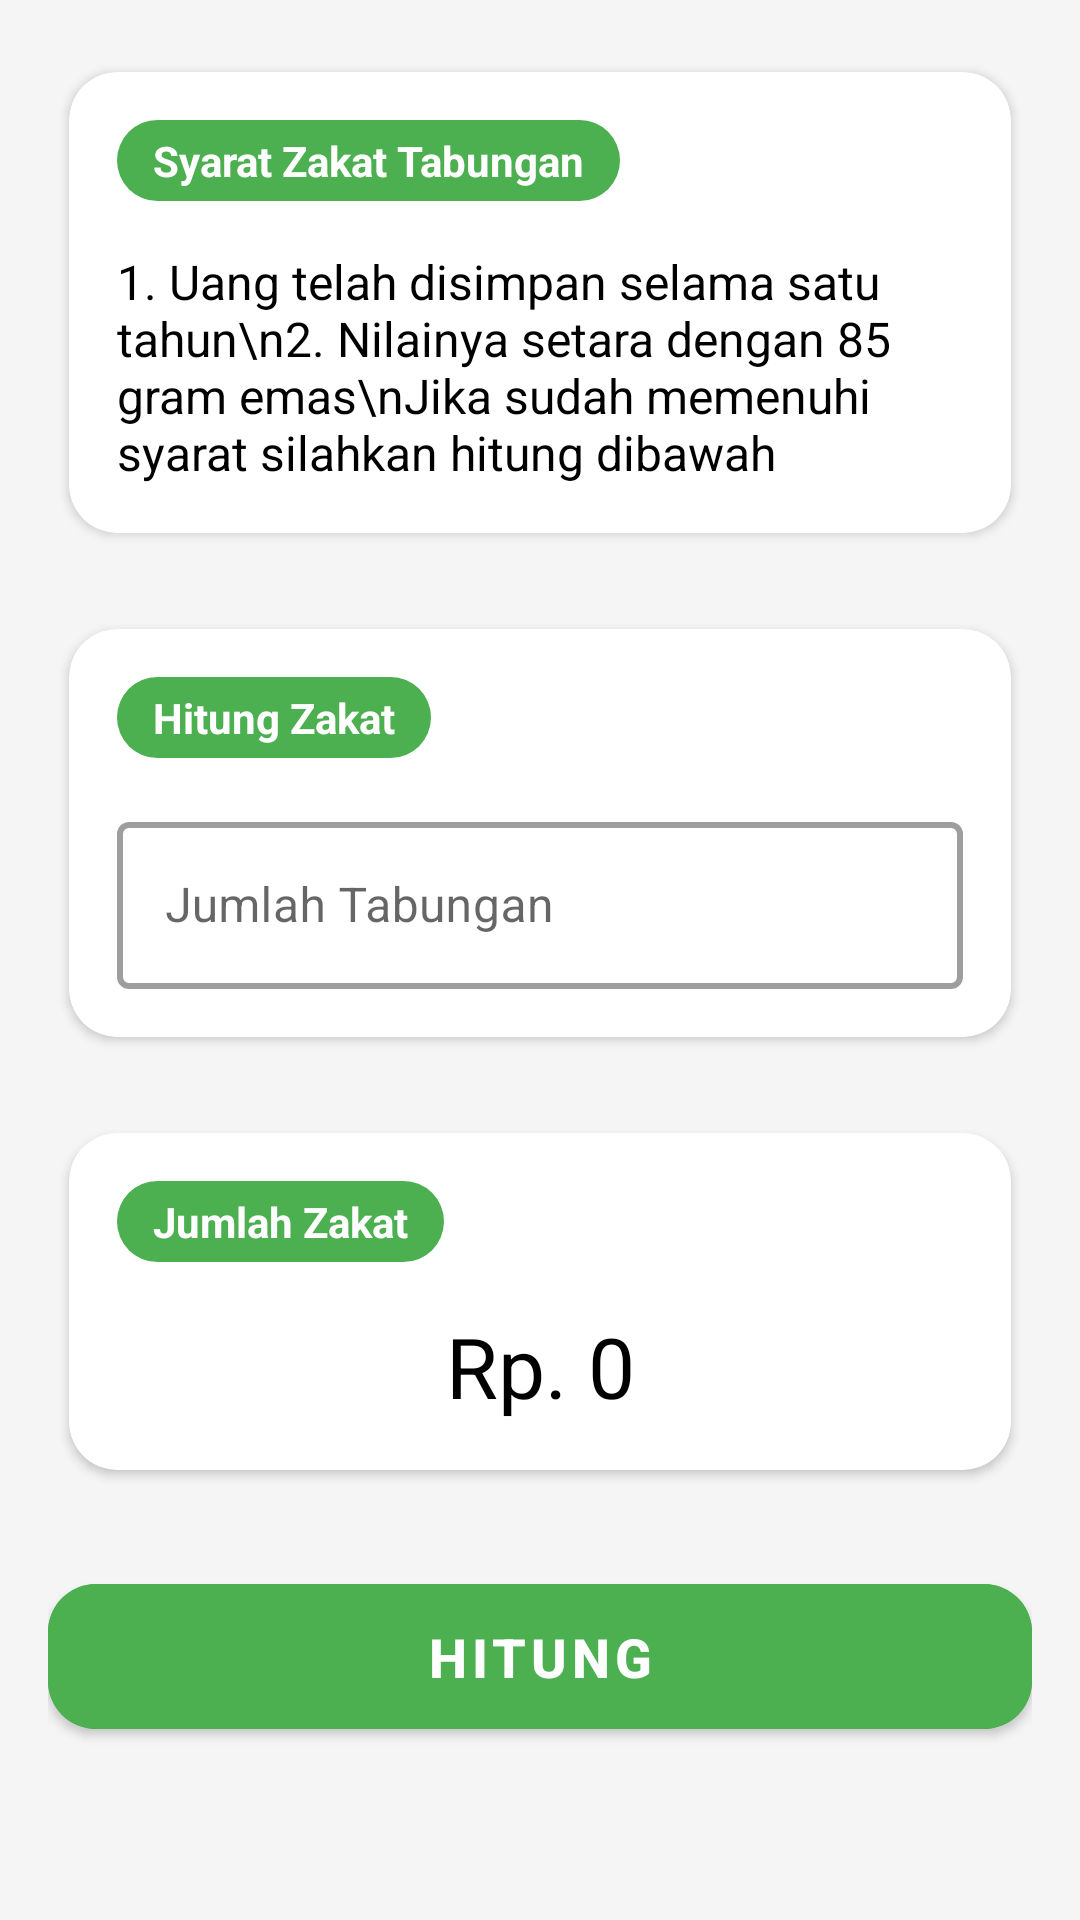

Produce the Android XML layout that renders to this screen, including the resource entries it uses.
<!-- AndroidManifest.xml: application theme Theme.Zakatin -->
<!-- res/layout/fragment_zakat_tabungan.xml -->
<?xml version="1.0" encoding="utf-8"?>
<androidx.constraintlayout.widget.ConstraintLayout xmlns:android="http://schemas.android.com/apk/res/android"
    xmlns:app="http://schemas.android.com/apk/res-auto"
    xmlns:tools="http://schemas.android.com/tools"
    android:layout_width="match_parent"
    android:layout_height="match_parent"
    android:background="@color/grey_background"
    android:padding="16dp"
    tools:context=".fragments.ZakatTabunganFragment"> <com.google.android.material.card.MaterialCardView
    android:id="@+id/card_syarat_zakat"
    android:layout_width="0dp"
    android:layout_height="wrap_content"
    app:cardCornerRadius="16dp"
    app:cardElevation="2dp"
    app:cardUseCompatPadding="true"
    app:layout_constraintEnd_toEndOf="parent"
    app:layout_constraintStart_toStartOf="parent"
    app:layout_constraintTop_toTopOf="parent">

    <androidx.constraintlayout.widget.ConstraintLayout
        android:layout_width="match_parent"
        android:layout_height="wrap_content"
        android:padding="16dp">

        <TextView
            android:id="@+id/chip_syarat_title"
            android:layout_width="wrap_content"
            android:layout_height="wrap_content"
            android:background="@drawable/green_pill_background"
            android:text="Syarat Zakat Tabungan"
            android:textColor="@color/white"
            android:textSize="14sp"
            android:textStyle="bold"
            android:paddingStart="12dp"
            android:paddingTop="4dp"
            android:paddingEnd="12dp"
            android:paddingBottom="4dp"
            app:layout_constraintStart_toStartOf="parent"
            app:layout_constraintTop_toTopOf="parent" />

        <TextView
            android:id="@+id/tv_syarat_content"
            android:layout_width="0dp"
            android:layout_height="wrap_content"
            android:layout_marginTop="16dp"
            android:text="1. Uang telah disimpan selama satu tahun\n2. Nilainya setara dengan 85 gram emas\nJika sudah memenuhi syarat silahkan hitung dibawah"
            android:textColor="@color/black"
            android:textSize="16sp"
            app:layout_constraintEnd_toEndOf="parent"
            app:layout_constraintStart_toStartOf="parent"
            app:layout_constraintTop_toBottomOf="@id/chip_syarat_title" />

    </androidx.constraintlayout.widget.ConstraintLayout>

</com.google.android.material.card.MaterialCardView>

    <com.google.android.material.card.MaterialCardView
        android:id="@+id/card_hitung_zakat"
        android:layout_width="0dp"
        android:layout_height="wrap_content"
        android:layout_marginTop="16dp"
        app:cardCornerRadius="16dp"
        app:cardElevation="2dp"
        app:cardUseCompatPadding="true"
        app:layout_constraintEnd_toEndOf="parent"
        app:layout_constraintStart_toStartOf="parent"
        app:layout_constraintTop_toBottomOf="@id/card_syarat_zakat">

        <androidx.constraintlayout.widget.ConstraintLayout
            android:layout_width="match_parent"
            android:layout_height="wrap_content"
            android:padding="16dp">

            <TextView
                android:id="@+id/chip_hitung_title"
                android:layout_width="wrap_content"
                android:layout_height="wrap_content"
                android:background="@drawable/green_pill_background"
                android:text="Hitung Zakat"
                android:textColor="@color/white"
                android:textSize="14sp"
                android:textStyle="bold"
                android:paddingStart="12dp"
                android:paddingTop="4dp"
                android:paddingEnd="12dp"
                android:paddingBottom="4dp"
                app:layout_constraintStart_toStartOf="parent"
                app:layout_constraintTop_toTopOf="parent" />

            <com.google.android.material.textfield.TextInputLayout
                android:id="@+id/til_jumlah_tabungan"
                style="@style/CustomInputLayoutStyle"
                android:layout_width="0dp"
                android:layout_height="wrap_content"
                android:layout_marginTop="16dp"
                app:layout_constraintEnd_toEndOf="parent"
                app:layout_constraintStart_toStartOf="parent"
                app:layout_constraintTop_toBottomOf="@id/chip_hitung_title">

                <com.google.android.material.textfield.TextInputEditText
                    android:id="@+id/et_jumlah_tabungan"
                    android:layout_width="match_parent"
                    android:layout_height="wrap_content"
                    android:hint="Jumlah Tabungan"
                    android:inputType="numberDecimal" />

            </com.google.android.material.textfield.TextInputLayout>

        </androidx.constraintlayout.widget.ConstraintLayout>

    </com.google.android.material.card.MaterialCardView>

    <com.google.android.material.card.MaterialCardView
        android:id="@+id/card_jumlah_zakat"
        android:layout_width="0dp"
        android:layout_height="wrap_content"
        android:layout_marginTop="16dp"
        app:cardCornerRadius="16dp"
        app:cardElevation="2dp"
        app:cardUseCompatPadding="true"
        app:layout_constraintEnd_toEndOf="parent"
        app:layout_constraintStart_toStartOf="parent"
        app:layout_constraintTop_toBottomOf="@id/card_hitung_zakat">

        <androidx.constraintlayout.widget.ConstraintLayout
            android:layout_width="match_parent"
            android:layout_height="wrap_content"
            android:padding="16dp">

            <TextView
                android:id="@+id/chip_jumlah_zakat_title"
                android:layout_width="wrap_content"
                android:layout_height="wrap_content"
                android:background="@drawable/green_pill_background"
                android:text="Jumlah Zakat"
                android:textColor="@color/white"
                android:textSize="14sp"
                android:textStyle="bold"
                android:paddingStart="12dp"
                android:paddingTop="4dp"
                android:paddingEnd="12dp"
                android:paddingBottom="4dp"
                app:layout_constraintStart_toStartOf="parent"
                app:layout_constraintTop_toTopOf="parent" />

            <TextView
                android:id="@+id/tv_jumlah_zakat"
                android:layout_width="0dp"
                android:layout_height="wrap_content"
                android:layout_marginTop="16dp"
                android:gravity="center"
                android:text="Rp. 0"
                android:textColor="@color/black"
                android:textSize="28sp"
                app:layout_constraintEnd_toEndOf="parent"
                app:layout_constraintStart_toStartOf="parent"
                app:layout_constraintTop_toBottomOf="@id/chip_jumlah_zakat_title"
                tools:text="Rp. 999.999" />

        </androidx.constraintlayout.widget.ConstraintLayout>

    </com.google.android.material.card.MaterialCardView>

    <com.google.android.material.button.MaterialButton
        android:id="@+id/btn_hitung"
        android:layout_width="0dp"
        android:layout_height="wrap_content"
        android:layout_marginTop="24dp"
        android:backgroundTint="@color/green_primary"
        android:paddingTop="12dp"
        android:paddingBottom="12dp"
        android:text="Hitung"
        android:textColor="@color/white"
        android:textSize="18sp"
        android:textStyle="bold"
        app:cornerRadius="16dp"
        app:layout_constraintEnd_toEndOf="parent"
        app:layout_constraintStart_toStartOf="parent"
        app:layout_constraintTop_toBottomOf="@id/card_jumlah_zakat"
        app:layout_constraintBottom_toBottomOf="parent"
        app:layout_constraintVertical_bias="0" /> </androidx.constraintlayout.widget.ConstraintLayout>
<!-- resources referenced by this layout -->
<resources>
  <color name="black">#FF000000</color>
  <color name="green_primary">#4CAF50</color>
  <color name="grey_background">#F5F5F5</color>
  <color name="white">#FFFFFFFF</color>
  <!-- drawable green_pill_background (drawable) -->
  <?xml version="1.0" encoding="utf-8"?>
  <shape xmlns:android="http://schemas.android.com/apk/res/android"
      android:shape="rectangle">
  
      <solid android:color="@color/green_primary"/>
  
      <corners android:radius="999dp"/>
  </shape>
  <style name="CustomInputLayoutStyle" parent="Widget.MaterialComponents.TextInputLayout.OutlinedBox">
          <item name="boxBackgroundColor">@color/white</item>
          <item name="boxStrokeWidth">2dp</item>
      </style>
  <style name="Theme.Zakatin" parent="Theme.MaterialComponents.DayNight.DarkActionBar">
  
      </style>
</resources>
